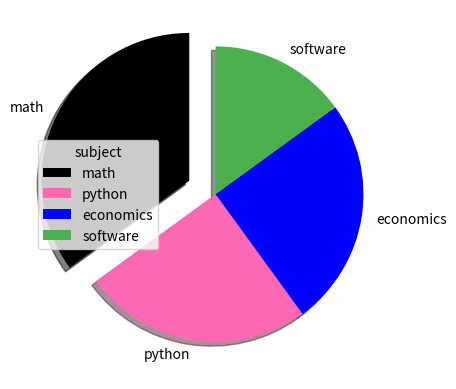

Recreate this plot in Python.
import matplotlib.pyplot as plt
import numpy as nm


# # x=nm.array([1,4,7,6,3])
# # y=nm.array([7,6,9,6,5])


# # if we not pass x then the index of y work as x array


# # plt.plot((y))


# # plt.plot(x,y)


# # Draw a line between two cooordinates 7,9 and 9,14

# # x=nm.array([7,9])
# # y=nm.array([9,14])

# # plt.plot(x,y)


# # Draw a square

# x1 = nm.array([4, 8, 8, 4, 4])
# x2 = nm.array([4, 4, 8, 8, 4])
# # plt.plot(x1,x2,marker=',')
# # plt.plot(x1,x2,marker='x')
# # plt.plot(x1,x2,marker='H')
# # plt.plot(x1,x2,marker='d')

# plt.xlabel("x line")
# plt.ylabel("y line")
# plt.title("graph",loc="left")
# plt.plot(x1, x2, 'o-r',ms=22,mec='b',mfc='b',linestyle="dotted",color='hotpink')
# plt.grid()


# write a program age and taken input of the bp of that person plot this data on the diagram
# write a program to display the comperative diagram of two person plot the throw out the day callory consumption.
# The risk assessmemnt of different different person acc to following  person
#  1-red line more risk(150+bp),2-blue line(120-150),3-green line(below 120)


# x = []
# y = []

# for i in range(0, 5):
#     age = int(input("Enter the age of person="))
#     bp = int(input("Enter the bp of that perosn="))

#     x.append(age)
#     y.append(bp)


# array1 = nm.array(x)
# array2 = nm.array(y)

# plt.xlabel("Age")
# plt.ylabel("Blood Pressure")

# # plt.plot(array1, array2)
# color = ["#ff9ff3", "#feca57", "#48dbfb", "#1dd1a1",
#          "#f368e0"]
# plt.scatter(array1, array2, color=color)
# plt.show()


# x = nm.array([6, 10, 14, 18, 22])
# p1 = nm.array([100, 300, 400, 200, 300])
# p2 = nm.array([50, 150, 200, 350, 200])

# # plt.plot(x,p1)
# # plt.plot(x,p2)
# color = ["#ff9ff3", "#feca57", "#48dbfb", "#1dd1a1",
#          "#f368e0"]
# plt.scatter(x, p1, color=color)
# plt.scatter(x, p2, color=color)

# plt.show()


# x=[]
# y=[]

# for i in range(0, 3):
#     name = str(input("Enter name...="))
#     bp = int(input("Enter bp of that perosn="))
#     x.append(name)
#     y.append(bp)

# [redacted]
# bp = [101, 142, 160]
# array2 = nm.array(bp)
# for x in array2:
#     if x in range(100, 120):
#         plt.plot(array1, array2, ls="--", c='g', marker='o', mec="g")
#     if x in range(120, 150):
#         plt.plot(array1, array2, ls="--", c='b', marker='o', mec="b")
#     if x > 150:
#         plt.plot(array1, array2, ls="--", c='r', marker='o', mec="r")


# plt.show()


# x = nm.array([5, 7, 8, 7, 2, 17, 2, 9, ])
# y = nm.array([99, 86, 87, 88, 111, 86, 103, 87, ])
# sizes = nm.array([20, 50, 100, 120, 140, 160, 180, 200])
# alpha = nm.array([0.1, 0.2, 0.3, 0.4, 0.5, 0.6, 0.7, 0.8])
# # plt.plot(x, y)
# color = ["#ff9ff3", "#feca57", "#48dbfb", "#1dd1a1",
#          "#f368e0", "#c8d6e5", "#222f3e", "#54a0ff"]
# # plt.scatter(x, y, color='#ff6b6b')
# plt.scatter(x, y, color=color, cmap="Blues", s=sizes, alpha=alpha)
# plt.colorbar()
# plt.show()

# plt.grid()
# plt.show()

# x = []
# k = 1
# sizes = np.array([20, 50, 100])
# for i in range(0, 3):
#     bp = int(input("Enter bp... = "))
#     x.append(bp)

# for j in x:
#     if j > 150:
#         # plt.plot(k, j, c='r', marker='o', ls=":")
#         plt.scatter(k, j, color="#ff6b6b")
#         # plt.bar(k, j)
#         # plt.barh(k, j, color="#ff6b6b",height=0.1)
#     if j in range(120, 150):
#         # plt.plot(k, j, c='b', marker='o', ls=":")
#         plt.scatter(k, j, color="#ff6b6b")
#         # plt.bar(k, j)
#         # plt.barh(k, j, color="#ff6b6b",height=0.1)
#     if j in range(100, 120):
#         # plt.plot(k, j, c='g', marker='o', ls=":")
#         plt.scatter(k, j, color="#ff6b6b")
#         # plt.bar(k, j)
#         # plt.barh(k, j, color="#ff6b6b",height=0.1)
#     k += 1

# plt.show()

# x = nm.array([1, 1, 1, 1, 2, 2, 2, 6, 7, 99, 88, 99, 4, 5, 55, 5])

# plt.hist(x)

# # plt.plot([1, 2, 3, 4, 5], [1, 2, 3, 4, 5])
# plt.show()


# [redacted]
# marks = nm.array([7, 8, 18, 21])
# plt.bar(name, marks, color="#ff9ff3",width=0.2)
# plt.show()
y = nm.array([35, 25, 25, 15])
label = ["math", "python", "economics", "software"]
# plt.pie(y, labels=label)
colors = ["black", "hotpink", "b", "#4CAF50"]
# plt.pie(y, labels=label,colors=colors)
# plt.pie(y, labels=label,colors=colors,shadow=True)
explode = [0.2, 0, 0, 0]
plt.pie(y, labels=label, colors=colors, shadow=True, explode=explode,startangle=90)

plt.legend(title="subject")
plt.show()


